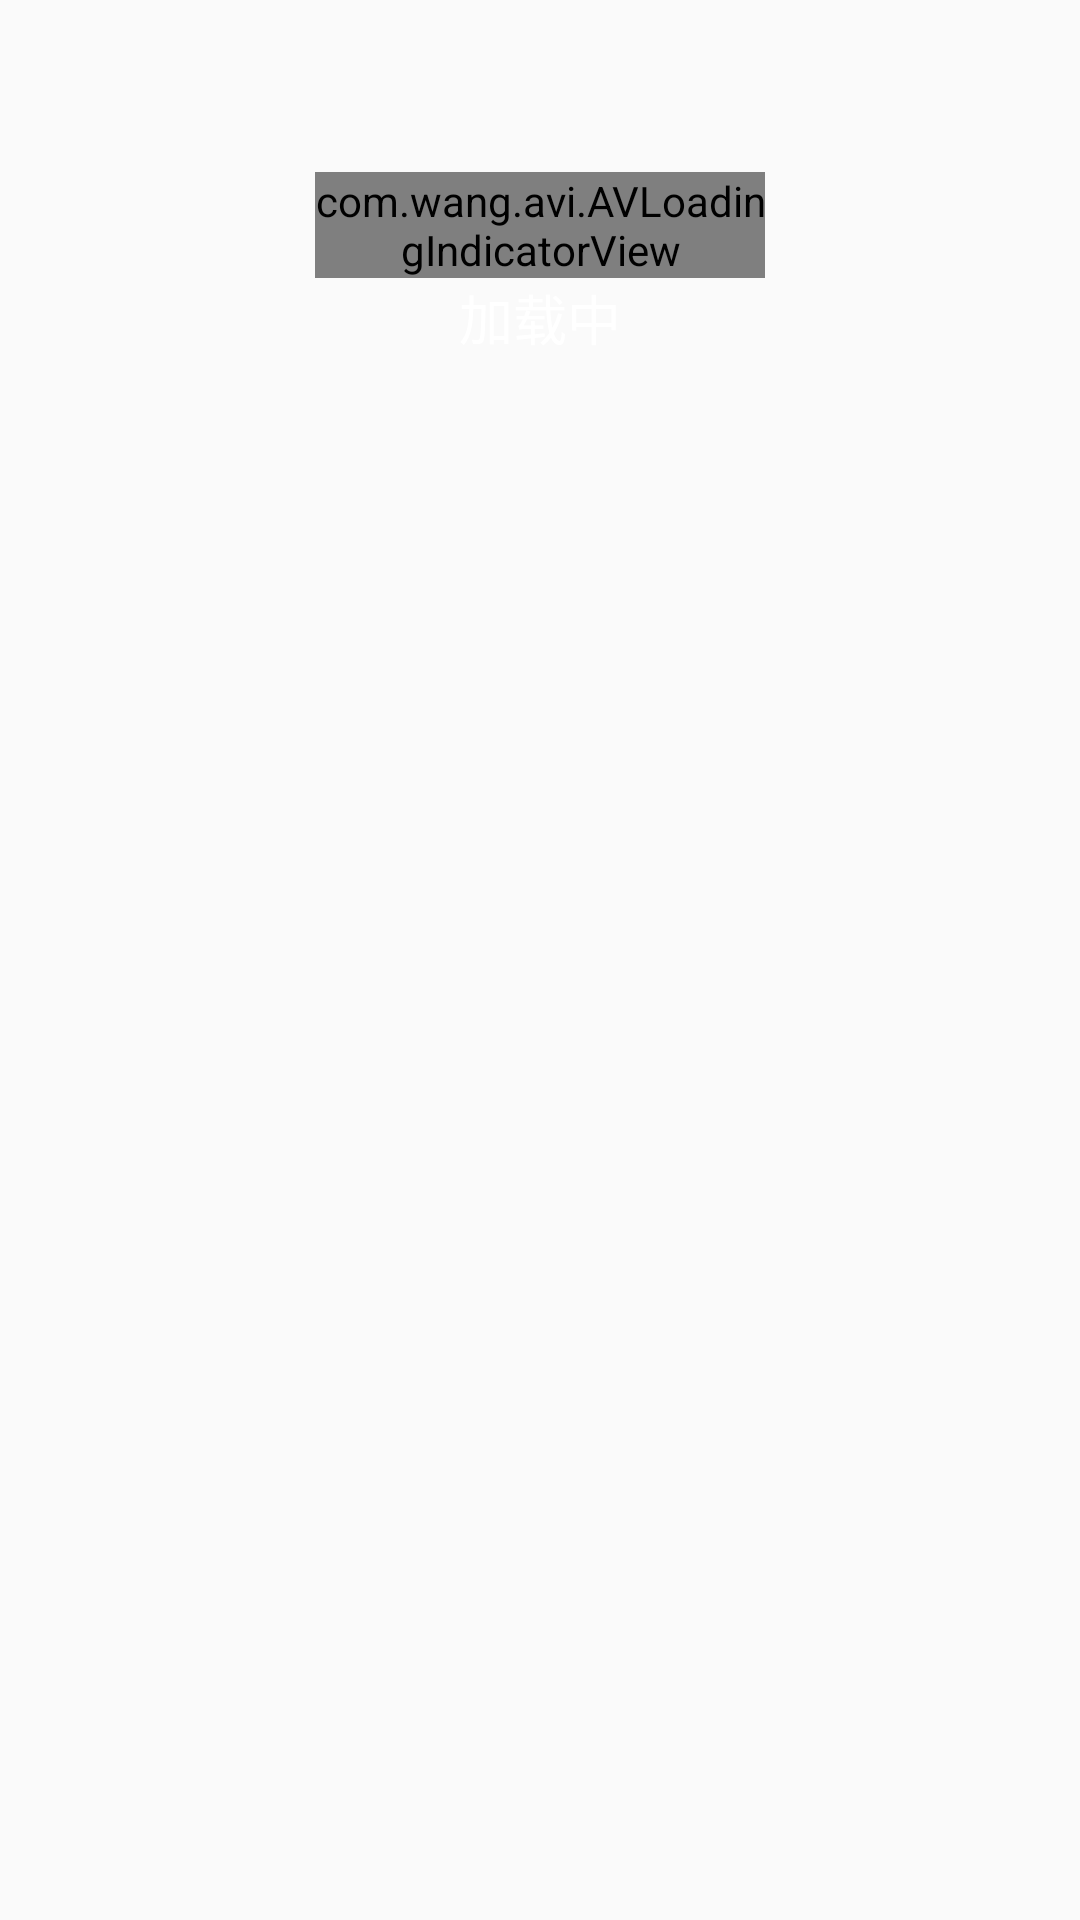

Write the Android layout XML for this screen, with the resource values it uses.
<!-- AndroidManifest.xml: application theme AppTheme -->
<!-- res/layout/dialog_loading.xml -->
<?xml version="1.0" encoding="utf-8"?>
<RelativeLayout xmlns:android="http://schemas.android.com/apk/res/android"
              xmlns:app="http://schemas.android.com/apk/res-auto"
              android:layout_width="match_parent"
              android:layout_height="wrap_content"
              android:orientation="vertical">

    <RelativeLayout
        android:layout_centerHorizontal="true"
        android:background="@drawable/loading_bg"
        android:layout_width="150dp"
        android:layout_height="150dp">
        <com.wang.avi.AVLoadingIndicatorView
            android:id="@+id/indicator"
            android:layout_centerInParent="true"
            android:layout_width="wrap_content"
            android:layout_height="wrap_content"
            app:indicatorColor="@color/colorPrimary"
            app:indicatorName="BallSpinFadeLoaderIndicator"/>
        <TextView
            android:id="@+id/tv"
            android:layout_below="@id/indicator"
            android:layout_alignParentBottom="true"
            android:layout_marginBottom="4dp"
            android:layout_centerHorizontal="true"
            android:text="加载中"
            android:textSize="18sp"
            android:textColor="@color/white"
            android:layout_width="wrap_content"
            android:layout_height="wrap_content"/>
    </RelativeLayout>
</RelativeLayout>
<!-- resources referenced by this layout -->
<resources>
  <style name="AppTheme" parent="Theme.AppCompat.Light.NoActionBar">
          
          <item name="colorPrimary">@color/colorPrimary</item>
          <item name="colorPrimaryDark">@color/colorPrimaryDark</item>
          <item name="colorAccent">@color/colorAccent</item>
      </style>
  <!-- not gathered from this repository: default colours our renderer supplied (Android Studio template values) -->
  <color name="white">#FFFFFFFF</color>
  <color name="colorPrimary">#FF6200EE</color>
  <color name="colorPrimaryDark">#FF3700B3</color>
  <color name="colorAccent">#FF03DAC5</color>
</resources>
